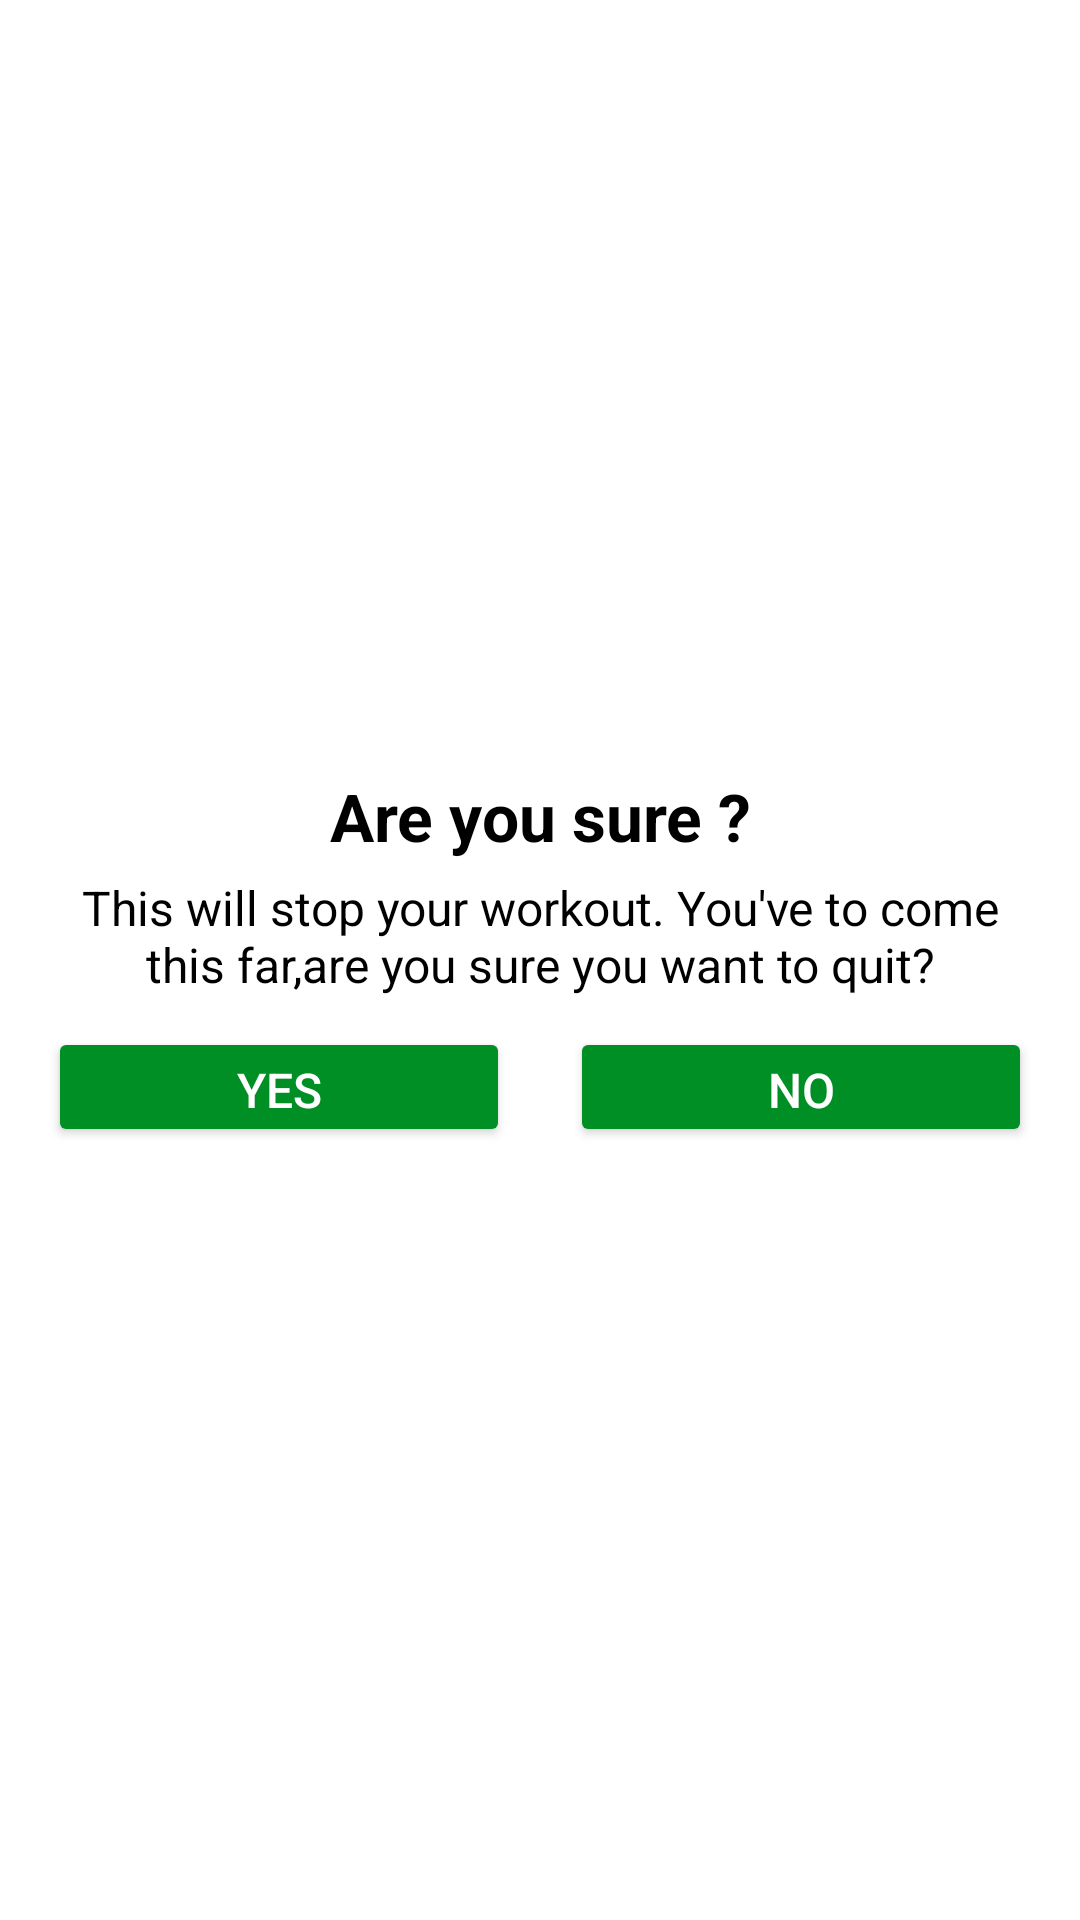

The Android layout XML behind this screen, and the referenced resources:
<!-- AndroidManifest.xml: application theme Theme._7MinWorkout -->
<!-- res/layout/custom_dialog_back_options.xml -->
<?xml version="1.0" encoding="utf-8"?>
<LinearLayout xmlns:android="http://schemas.android.com/apk/res/android"
    android:layout_width="match_parent"
    android:layout_height="wrap_content"
    android:gravity="center"
    android:orientation="vertical"
    android:padding="16dp">


    <TextView
        android:id="@+id/tvAreUsure"
        android:layout_width="match_parent"
        android:layout_height="wrap_content"
        android:textSize="22sp"
        android:gravity="center"
        android:textStyle="bold"
        android:textColor="@color/black"
        android:text="Are you sure ?" />

    <TextView
        android:id="@+id/tvDes"
        android:layout_width="match_parent"
        android:layout_height="wrap_content"
        android:layout_marginTop="5dp"
        android:layout_marginStart="10dp"
        android:layout_marginEnd="10dp"
        android:gravity="center"
        android:textColor="@color/black"
        android:textSize="16sp"
        android:text="This will stop your workout. You've to come this far,are you sure you want to quit?" />

    <LinearLayout
        android:layout_width="match_parent"
        android:layout_height="wrap_content"
        android:layout_marginTop="10dp"
        android:orientation="horizontal">

        <Button
            android:id="@+id/btnYes"
            android:layout_width="0dp"
            android:layout_height="40dp"
            android:layout_weight="1"
            android:layout_marginEnd="10dp"
            android:backgroundTint="@color/colorAccent"
            android:gravity="center"
            android:textSize="16sp"
            android:textColor="#FFFFFF"
            android:text="Yes" />

        <Button
            android:id="@+id/btnNo"
            android:layout_width="0dp"
            android:layout_height="40dp"
            android:layout_weight="1"
            android:layout_marginStart="10dp"
            android:backgroundTint="@color/colorAccent"
            android:gravity="center"
            android:textSize="16sp"
            android:textColor="#FFFFFF"
            android:text="No" />

    </LinearLayout>


</LinearLayout>
<!-- resources referenced by this layout -->
<resources>
  <color name="black">#FF000000</color>
  <color name="colorAccent">#008f24</color>
  <style name="Theme._7MinWorkout" parent="Base.Theme._7MinWorkout" />
  <style name="Base.Theme._7MinWorkout" parent="Theme.MaterialComponents.DayNight.NoActionBar">
          
          
      </style>
</resources>
